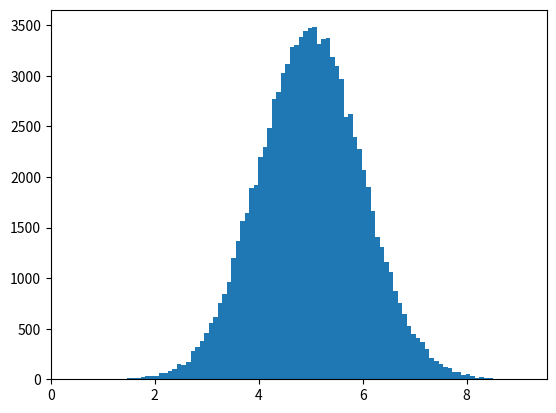

This chart was generated by the following Python code:
# Normal Data Distribution
    # In the previous chapter we learned how to create a completely random array, of a given size, and between two given values.
    # In this chapter we will learn how to create an array where the values are concentrated around a given value.
    # In probability theory this kind of data distribution is known as the normal data distribution, or the Gaussian data distribution, after the mathematician Carl Friedrich Gauss who came up with the formula of this data distribution.

# Example:
    # A typical normal data distribution:

import numpy
import matplotlib.pyplot as plt

r = numpy.random.normal(5.0,1.0,100000)
plt.hist(r,100)
plt.show()

# Histogram Explained
     # We use the array from the numpy.random.normal() method, with 100000 values,  to draw a histogram with 100 bars.
     # We specify that the mean value is 5.0, and the standard deviation is 1.0.
     # Meaning that the values should be concentrated around 5.0, and rarely further away than 1.0 from the mean.
     # And as you can see from the histogram, most values are between 4.0 and 6.0, with a top at approximately 5.0.

# Own notes: Note the question that it's a 'NORMAL DATA DISTRIBUTION'. 
          # In Normal data distribution, the two given values would be Mean, SD & the size. 
          # As usual, we have to mention the count (number of bars we needed - see line 13)
          # Normal data distribution is otherwise known as Gaussian data distribution and it's shape is like BELL-CURVED
          # See that the histo graph's mid max bell curve would be mean value. 